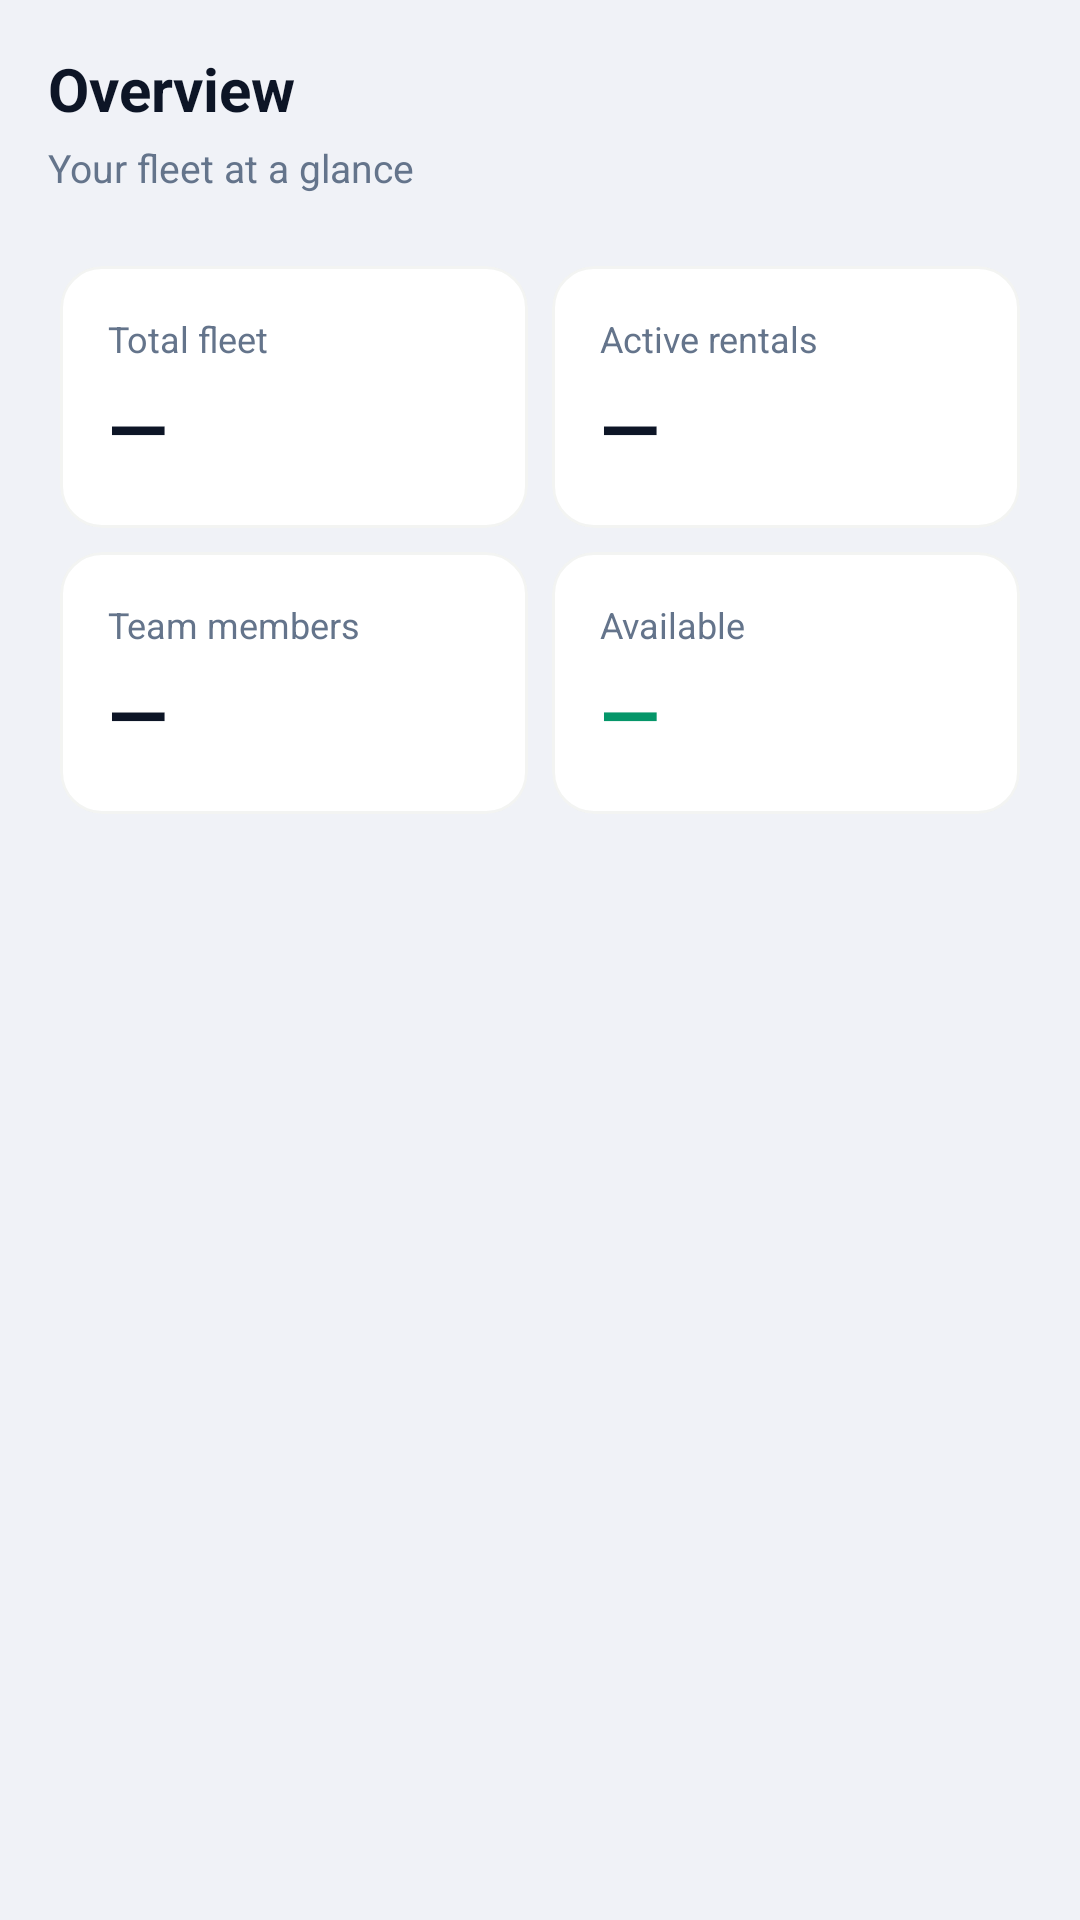

Android layout source for this screen:
<!-- AndroidManifest.xml: application theme Theme.CarSharing -->
<!-- res/layout/fragment_dashboard.xml -->
<?xml version="1.0" encoding="utf-8"?>
<ScrollView
    xmlns:android="http://schemas.android.com/apk/res/android"
    xmlns:app="http://schemas.android.com/apk/res-auto"
    android:layout_width="match_parent"
    android:layout_height="match_parent"
    android:background="@color/surface"
    android:fillViewport="true">

    <LinearLayout
        android:layout_width="match_parent"
        android:layout_height="wrap_content"
        android:orientation="vertical"
        android:padding="16dp">

        
        <TextView
            android:layout_width="match_parent"
            android:layout_height="wrap_content"
            android:text="@string/dashboard_overview"
            android:textSize="20sp"
            android:textStyle="bold"
            android:textColor="@color/on_surface"
            android:layout_marginBottom="4dp" />

        <TextView
            android:layout_width="match_parent"
            android:layout_height="wrap_content"
            android:text="@string/dashboard_subtitle"
            android:textSize="13sp"
            android:textColor="@color/on_surface_variant"
            android:layout_marginBottom="20dp" />

        
        <GridLayout
            android:layout_width="match_parent"
            android:layout_height="wrap_content"
            android:columnCount="2"
            android:useDefaultMargins="false">

            
            <com.google.android.material.card.MaterialCardView
                android:layout_width="0dp"
                android:layout_height="wrap_content"
                android:layout_columnWeight="1"
                android:layout_margin="4dp"
                app:cardBackgroundColor="@color/card_bg"
                app:cardCornerRadius="14dp"
                app:cardElevation="0dp"
                app:strokeColor="@color/divider"
                app:strokeWidth="1dp">
                <LinearLayout
                    android:layout_width="match_parent"
                    android:layout_height="wrap_content"
                    android:orientation="vertical"
                    android:padding="16dp">
                    <TextView
                        android:layout_width="wrap_content"
                        android:layout_height="wrap_content"
                        android:text="@string/total_fleet"
                        android:textSize="12sp"
                        android:textColor="@color/on_surface_variant" />
                    <TextView
                        android:id="@+id/dashboard_total_cars"
                        android:layout_width="wrap_content"
                        android:layout_height="wrap_content"
                        android:layout_marginTop="4dp"
                        android:text="@string/em_dash"
                        android:textSize="26sp"
                        android:textStyle="bold"
                        android:textColor="@color/on_surface" />
                </LinearLayout>
            </com.google.android.material.card.MaterialCardView>

            
            <com.google.android.material.card.MaterialCardView
                android:layout_width="0dp"
                android:layout_height="wrap_content"
                android:layout_columnWeight="1"
                android:layout_margin="4dp"
                app:cardBackgroundColor="@color/card_bg"
                app:cardCornerRadius="14dp"
                app:cardElevation="0dp"
                app:strokeColor="@color/divider"
                app:strokeWidth="1dp">
                <LinearLayout
                    android:layout_width="match_parent"
                    android:layout_height="wrap_content"
                    android:orientation="vertical"
                    android:padding="16dp">
                    <TextView
                        android:layout_width="wrap_content"
                        android:layout_height="wrap_content"
                        android:text="@string/active_rentals"
                        android:textSize="12sp"
                        android:textColor="@color/on_surface_variant" />
                    <TextView
                        android:id="@+id/dashboard_active_reservations"
                        android:layout_width="wrap_content"
                        android:layout_height="wrap_content"
                        android:layout_marginTop="4dp"
                        android:text="@string/em_dash"
                        android:textSize="26sp"
                        android:textStyle="bold"
                        android:textColor="@color/on_surface" />
                </LinearLayout>
            </com.google.android.material.card.MaterialCardView>

            
            <com.google.android.material.card.MaterialCardView
                android:layout_width="0dp"
                android:layout_height="wrap_content"
                android:layout_columnWeight="1"
                android:layout_margin="4dp"
                app:cardBackgroundColor="@color/card_bg"
                app:cardCornerRadius="14dp"
                app:cardElevation="0dp"
                app:strokeColor="@color/divider"
                app:strokeWidth="1dp">
                <LinearLayout
                    android:layout_width="match_parent"
                    android:layout_height="wrap_content"
                    android:orientation="vertical"
                    android:padding="16dp">
                    <TextView
                        android:layout_width="wrap_content"
                        android:layout_height="wrap_content"
                        android:text="@string/team_members"
                        android:textSize="12sp"
                        android:textColor="@color/on_surface_variant" />
                    <TextView
                        android:id="@+id/dashboard_total_users"
                        android:layout_width="wrap_content"
                        android:layout_height="wrap_content"
                        android:layout_marginTop="4dp"
                        android:text="@string/em_dash"
                        android:textSize="26sp"
                        android:textStyle="bold"
                        android:textColor="@color/on_surface" />
                </LinearLayout>
            </com.google.android.material.card.MaterialCardView>

            
            <com.google.android.material.card.MaterialCardView
                android:layout_width="0dp"
                android:layout_height="wrap_content"
                android:layout_columnWeight="1"
                android:layout_margin="4dp"
                app:cardBackgroundColor="@color/card_bg"
                app:cardCornerRadius="14dp"
                app:cardElevation="0dp"
                app:strokeColor="@color/divider"
                app:strokeWidth="1dp">
                <LinearLayout
                    android:layout_width="match_parent"
                    android:layout_height="wrap_content"
                    android:orientation="vertical"
                    android:padding="16dp">
                    <TextView
                        android:layout_width="wrap_content"
                        android:layout_height="wrap_content"
                        android:text="@string/available"
                        android:textSize="12sp"
                        android:textColor="@color/on_surface_variant" />
                    <TextView
                        android:id="@+id/dashboard_available_cars"
                        android:layout_width="wrap_content"
                        android:layout_height="wrap_content"
                        android:layout_marginTop="4dp"
                        android:text="@string/em_dash"
                        android:textSize="26sp"
                        android:textStyle="bold"
                        android:textColor="@color/status_available" />
                </LinearLayout>
            </com.google.android.material.card.MaterialCardView>

        </GridLayout>
    </LinearLayout>
</ScrollView>
<!-- resources referenced by this layout -->
<resources>
  <color name="card_bg">#FFFFFF</color>
  <color name="divider">#0D172A12</color>
  <color name="on_surface">#0D1526</color>
  <color name="on_surface_variant">#64748B</color>
  <color name="status_available">#059669</color>
  <color name="surface">#F0F2F7</color>
  <string name="active_rentals">Active rentals</string>
  <string name="available">Available</string>
  <string name="dashboard_overview">Overview</string>
  <string name="dashboard_subtitle">Your fleet at a glance</string>
  <string name="em_dash">—</string>
  <string name="team_members">Team members</string>
  <string name="total_fleet">Total fleet</string>
  <style name="Theme.CarSharing" parent="Theme.MaterialComponents.DayNight.NoActionBar">
          <item name="colorPrimary">@color/primary</item>
          <item name="colorPrimaryVariant">@color/primary_variant</item>
          <item name="colorOnPrimary">@color/on_primary</item>
          <item name="colorSecondary">@color/accent</item>
          <item name="colorSecondaryVariant">@color/accent_variant</item>
          <item name="colorOnSecondary">@color/on_accent</item>
          <item name="android:colorBackground">@color/surface</item>
          <item name="android:statusBarColor">@color/toolbar_bg</item>
          <item name="android:navigationBarColor">@color/surface</item>
          <item name="colorSurface">@color/surface</item>
          <item name="colorOnSurface">@color/on_surface</item>
          <item name="colorOnSurfaceVariant">@color/on_surface_variant</item>
          <item name="colorOutline">@color/outline</item>
          <item name="colorError">@color/error</item>
          <item name="colorOnError">@color/on_error</item>
          
          <item name="colorControlActivated">@color/primary</item>
          <item name="colorControlHighlight">@color/join_badge_bg</item>
      </style>
  <color name="primary">#1D4ED8</color>
  <color name="primary_variant">#1E40AF</color>
  <color name="on_primary">#FFFFFF</color>
  <color name="accent">#1D4ED8</color>
  <color name="accent_variant">#1E40AF</color>
  <color name="on_accent">#FFFFFF</color>
  <color name="toolbar_bg">#FFFFFF</color>
  <color name="outline">#CBD5E1</color>
  <color name="error">#DC2626</color>
  <color name="on_error">#FFFFFF</color>
  <color name="join_badge_bg">#EFF6FF</color>
</resources>
